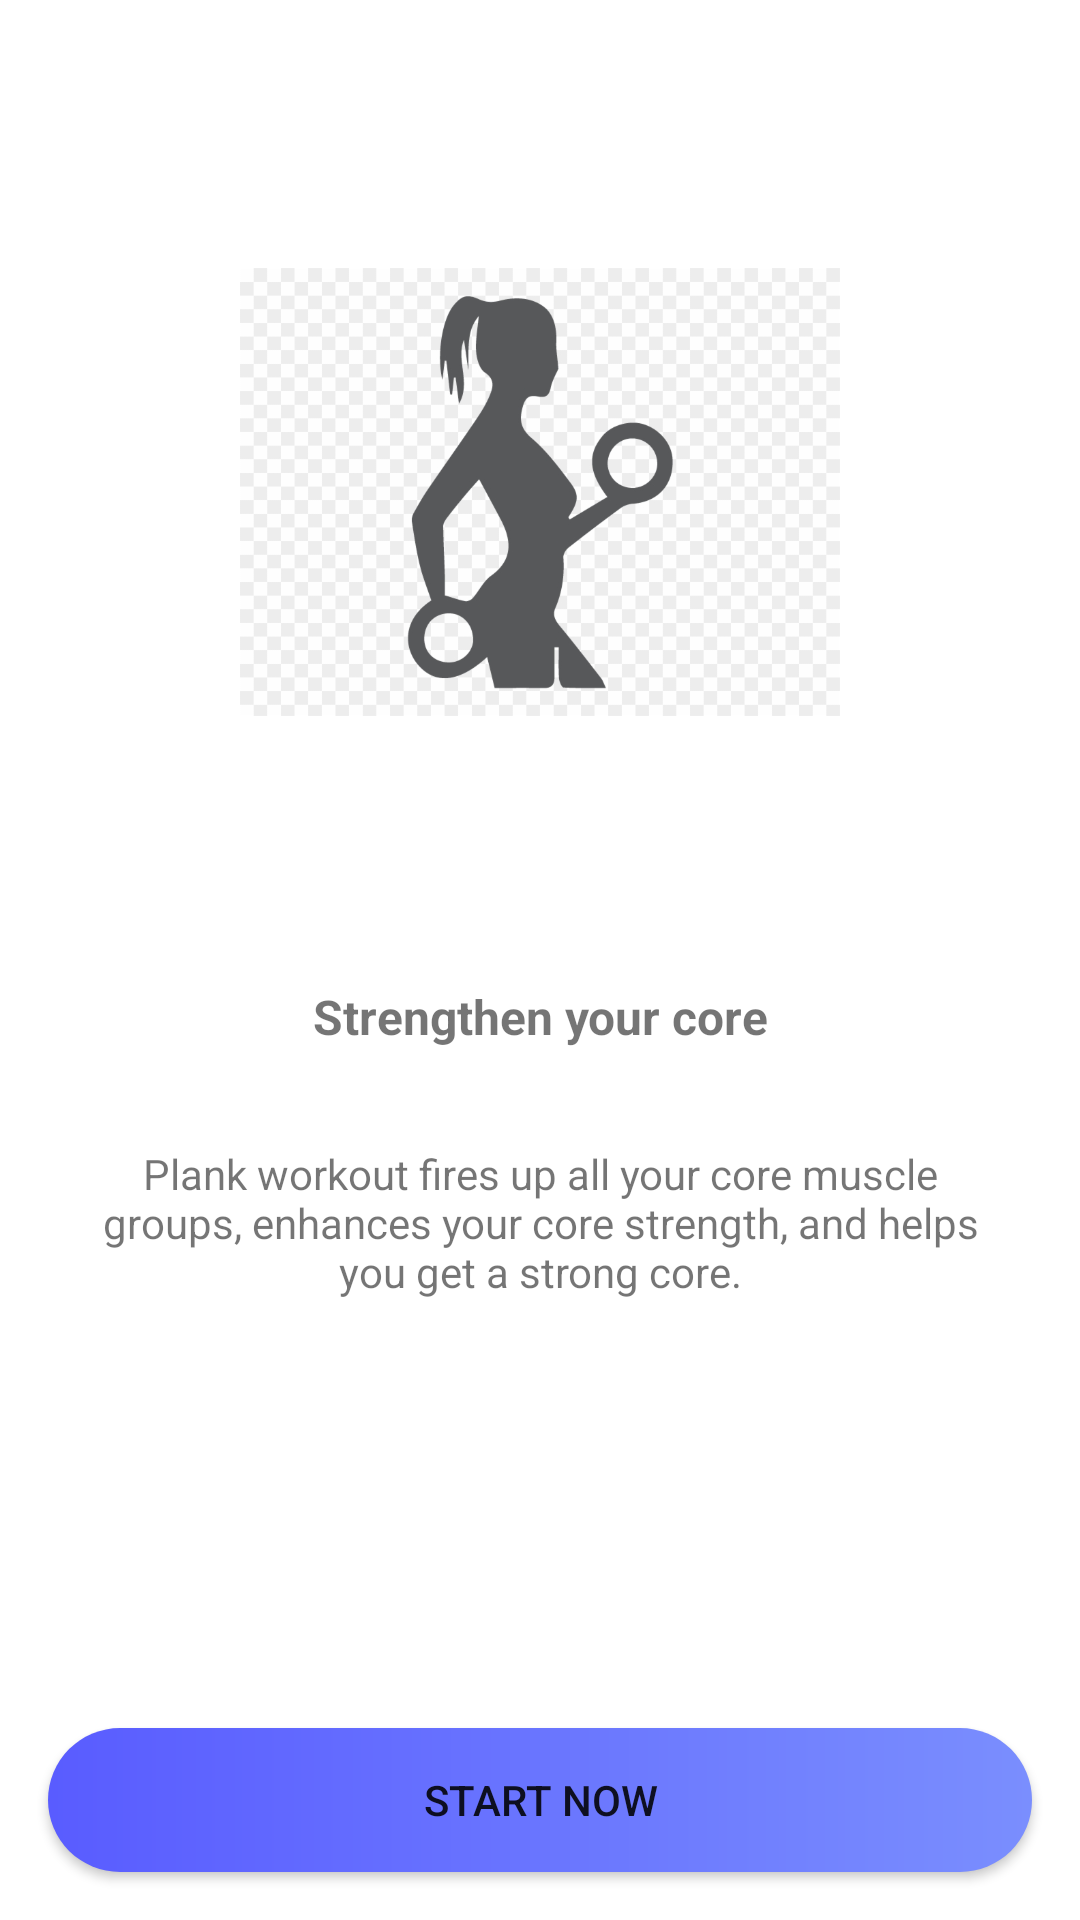

Write the Android layout XML for this screen, with the resource values it uses.
<!-- AndroidManifest.xml: application theme Theme.PlankChallenge -->
<!-- res/layout/fragment_first.xml -->
<?xml version="1.0" encoding="utf-8"?>
<androidx.constraintlayout.widget.ConstraintLayout xmlns:android="http://schemas.android.com/apk/res/android"
    xmlns:tools="http://schemas.android.com/tools"
    android:layout_width="match_parent"
    android:layout_height="match_parent"
    xmlns:app="http://schemas.android.com/apk/res-auto"
    tools:context=".ui.fragment.FirstFragment">

    <ImageView
        android:id="@+id/imageView"
        android:layout_width="200dp"
        android:layout_height="200dp"
        android:layout_marginTop="64dp"
        android:src="@drawable/female_gym_icon"
        app:layout_constraintEnd_toEndOf="parent"
        app:layout_constraintStart_toStartOf="parent"
        app:layout_constraintTop_toTopOf="parent" />

    <TextView
        android:id="@+id/textView2"
        android:layout_width="wrap_content"
        android:layout_height="wrap_content"
        android:layout_marginTop="64dp"
        android:text="Strengthen your core"
        android:textSize="16sp"
        android:textStyle="bold"
        app:layout_constraintEnd_toEndOf="parent"
        app:layout_constraintStart_toStartOf="parent"
        app:layout_constraintTop_toBottomOf="@+id/imageView" />

    <TextView
        android:id="@+id/textView"
        android:layout_width="0dp"
        android:layout_height="wrap_content"
        android:layout_margin="32dp"
        android:text="@string/strengthen_your_core_text"
        android:textAlignment="center"
        android:textSize="14sp"
        app:layout_constraintEnd_toEndOf="parent"
        app:layout_constraintStart_toStartOf="parent"
        app:layout_constraintTop_toBottomOf="@+id/textView2" />

    <Button
        android:id="@+id/btnStartNow"
        android:layout_width="match_parent"
        android:layout_height="wrap_content"
        android:layout_margin="16dp"
        android:background="@drawable/button_style_drawable"
        android:text="Start Now"
        app:layout_constraintBottom_toBottomOf="parent"
        app:layout_constraintEnd_toEndOf="parent"
        app:layout_constraintStart_toStartOf="parent" />

</androidx.constraintlayout.widget.ConstraintLayout>
<!-- resources referenced by this layout -->
<resources>
  <!-- drawable button_style_drawable (drawable) -->
  <?xml version="1.0" encoding="utf-8"?>
  <shape xmlns:android="http://schemas.android.com/apk/res/android"
      android:shape="rectangle">
  
      <gradient
          android:angle="0"
          android:endColor="#7a8efe"
          android:startColor="#595cff"
          android:type="linear" />
  
      <corners
          android:bottomLeftRadius="30dp"
          android:bottomRightRadius="30dp"
          android:radius="60dp"
          android:topLeftRadius="30dp"
          android:topRightRadius="30dp" />
  
  </shape>
  <!-- drawable female_gym_icon: png bitmap (drawable, 93972 bytes) -->
  <string name="strengthen_your_core_text">Plank workout fires up all your core muscle groups, enhances your core strength, and helps you get a strong core.</string>
  <style name="Theme.PlankChallenge" parent="Theme.MaterialComponents.DayNight.DarkActionBar">
          
          <item name="colorPrimary">@color/purple_500</item>
          <item name="colorPrimaryVariant">@color/purple_700</item>
          <item name="colorOnPrimary">@color/white</item>
          
          <item name="colorSecondary">@color/teal_200</item>
          <item name="colorSecondaryVariant">@color/teal_700</item>
          <item name="colorOnSecondary">@color/black</item>
          
          <item name="android:statusBarColor" tools:targetApi="l">?attr/colorPrimaryVariant</item>
          
      </style>
  <color name="purple_500">#FF6200EE</color>
  <color name="purple_700">#FF3700B3</color>
  <color name="white">#FFFFFFFF</color>
  <color name="teal_200">#FF03DAC5</color>
  <color name="teal_700">#FF018786</color>
  <color name="black">#FF000000</color>
</resources>
